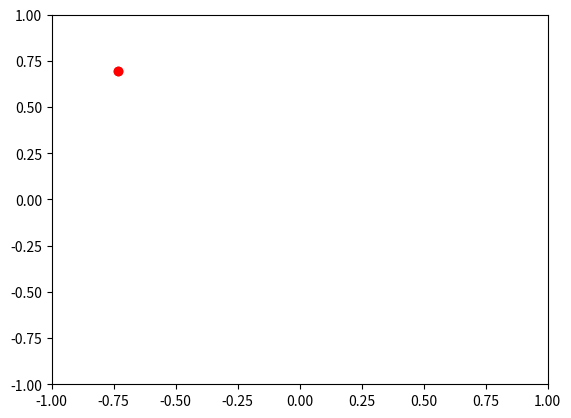

This chart was generated by the following Python code:
"""
Zeroth example of Monte Carlo simulations
Utilising probabilistic calculations to estimate pi
Considering a circle of radius r = 1 inside a square of l = 2
Pi can be calculated as 4 * # (points in circle / # points)
"""

# TODO: add visualisation to this process using matplotlib

import random
import math
import numpy as np
from matplotlib import pyplot as plt
from matplotlib.animation import FuncAnimation

fig, ax = plt.subplots()
ax.set_xlim(-1, 1)
ax.set_ylim(-1, 1)
ln, = plt.plot([], [], 'ro')
x_data = []
y_data = []

def update(frame):
    x_data.append(frame[0])
    y_data.append(frame[1])
    ln.set_data(x_data, y_data)
    return ln,

def main():
    """
    Main function that generates the visualisation
    """
    random.seed(1)
    points = 1000000
    print(f"Estimating pi with {points} points")

    # plotting circle for reference
    # angle = np.linspace(0 , 2 * np.pi , 150)
    # radius = 1
    # circle_x = radius * np.cos(angle)
    # circle_y = radius * np.sin(angle)

    # generating random points and plotting them
    points_in_circle = 0
    values = []

    for i in range(points):
        value = generate_random_point()
        values.append(value)
        x = value[0]
        y = value[1]
        if (x*x + y*y < 1):
            points_in_circle += 1

    pi_approximation = 4.0 * (points_in_circle / points)
    accuracy_pct = pi_approximation / math.pi * 100

    print(f"Calculated pi as {pi_approximation} with an accuracy of {accuracy_pct}%")

    # plotting results onto animated graph
    ani = FuncAnimation(fig, update, frames=values, interval=1, blit=True)
    # ani.save("estimating_pi.gif")
    plt.show()

def generate_random_point():
    """
    Returns a tuple of random values
    """
    x = 2.0 * random.random() - 1.0
    y = 2.0 * random.random() - 1.0
    return (x,y)

if __name__ == "__main__":
    main()
